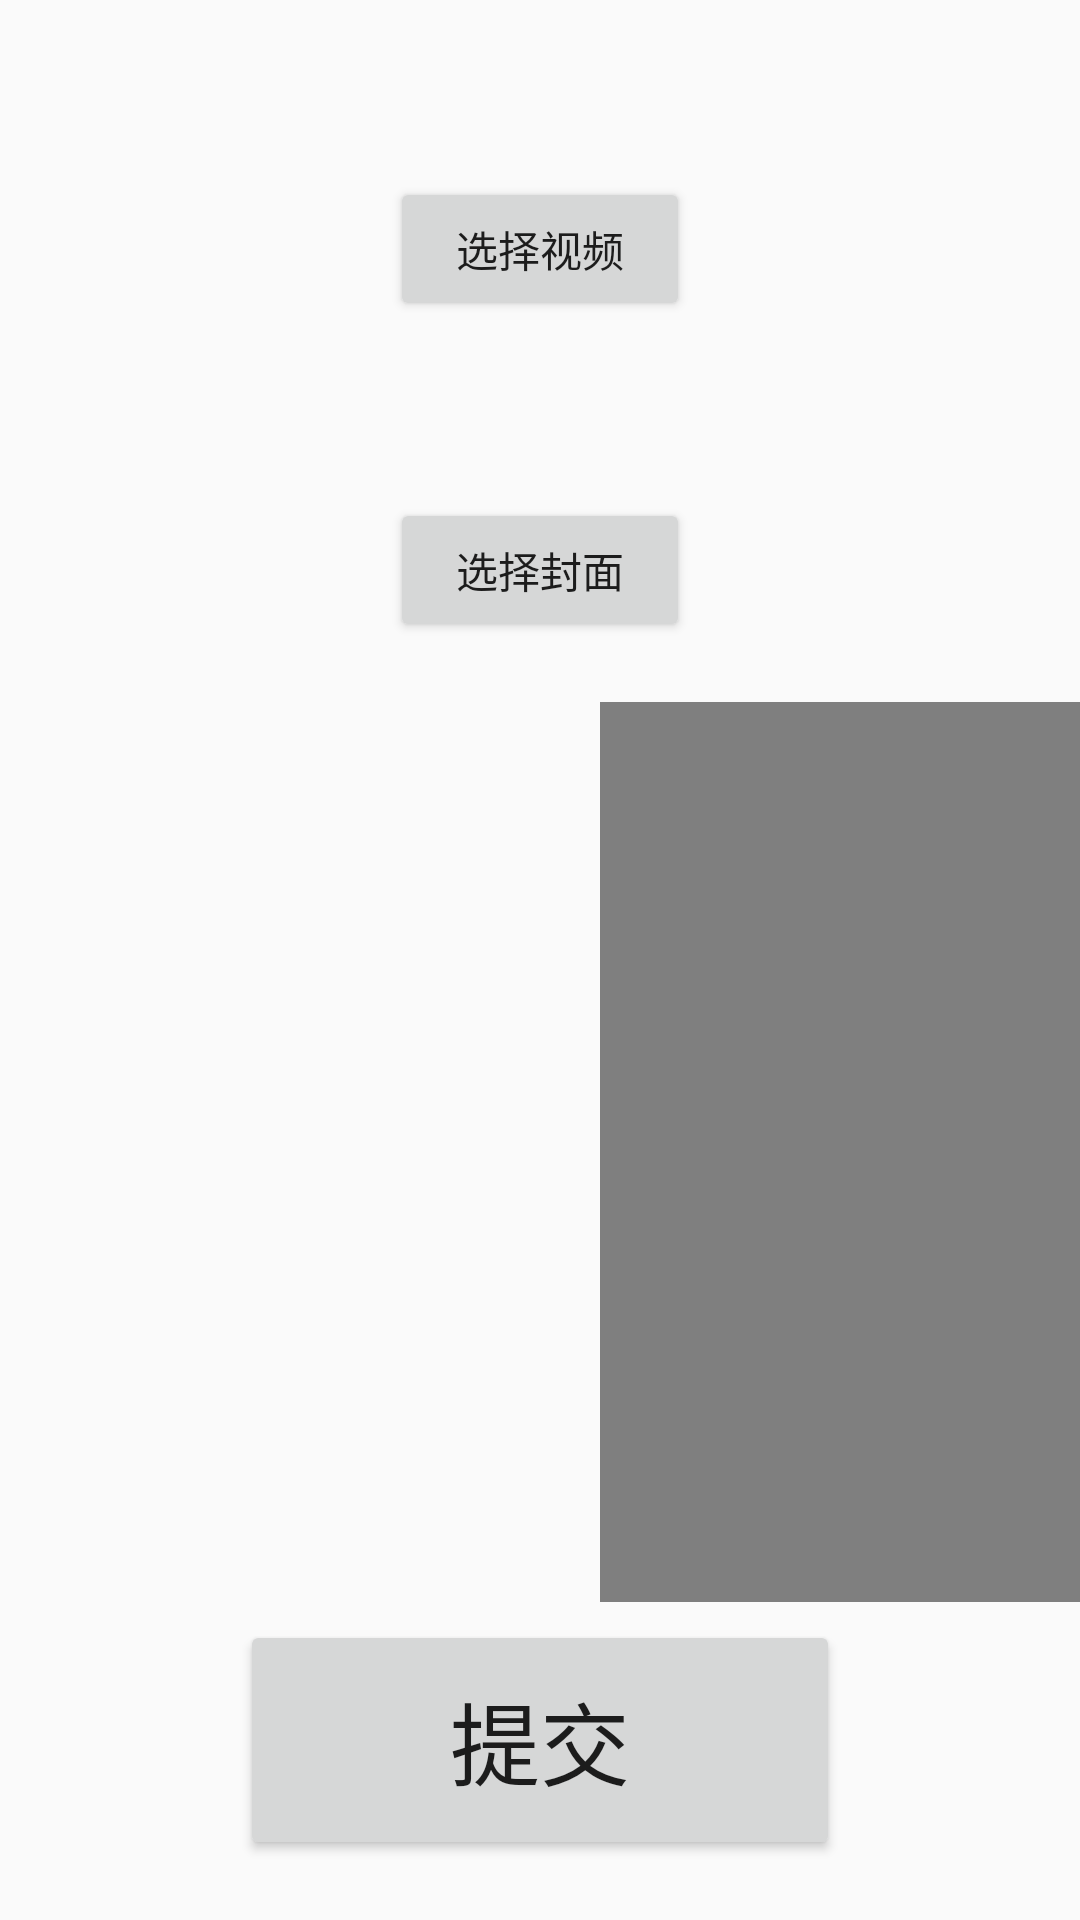

Write the Android layout XML for this screen, with the resource values it uses.
<!-- AndroidManifest.xml: application theme NoTitle -->
<!-- res/layout/activity_upload.xml -->
<?xml version="1.0" encoding="utf-8"?>
<RelativeLayout xmlns:android="http://schemas.android.com/apk/res/android"
    xmlns:app="http://schemas.android.com/apk/res-auto"
    xmlns:tools="http://schemas.android.com/tools"
    android:orientation="vertical"
    android:id="@+id/uploadPage"
    android:layout_width="match_parent"
    android:layout_height="match_parent"
    tools:context=".UploadActivity">


    <TextView
        android:id="@+id/videoPath"
        android:layout_width="match_parent"
        android:layout_height="wrap_content"
        android:maxLines="3"
        android:layout_margin="20dp"
        />
    <Button
        android:id="@+id/btn_video"
        android:layout_width="100dp"
        android:layout_height="48dp"
        android:layout_below="@id/videoPath"
        android:text="选择视频"
        android:layout_gravity="center"
        android:layout_centerHorizontal="true"
        />
    <TextView
        android:id="@+id/imagePath"
        android:layout_width="match_parent"
        android:layout_below="@id/btn_video"
        android:maxLines="3"
        android:layout_height="wrap_content"
        android:layout_margin="20dp"
        />
    <Button
        android:id="@+id/btn_cover"
        android:layout_width="100dp"
        android:layout_height="48dp"
        android:layout_below="@id/imagePath"
        android:layout_centerHorizontal="true"
        android:text="选择封面"
        android:layout_gravity="center"
        />
    <ImageView
        android:id="@+id/imgPre"
        android:layout_width="200dp"
        android:layout_height="300dp"
        android:layout_marginTop="20dp"
        android:layout_below="@id/btn_cover"
        />
    <VideoView
        android:id="@+id/videoPre"
        android:layout_width="200dp"
        android:layout_height="300dp"
        android:layout_marginTop="20dp"
        android:layout_toRightOf="@id/imgPre"
        android:layout_below="@id/btn_cover"
        />

    <Button
        android:id="@+id/btn_submit"
        android:layout_width="200dp"
        android:layout_height="80dp"
        android:layout_alignParentBottom="true"
        android:layout_marginBottom="20dp"
        android:layout_centerHorizontal="true"
        android:layout_marginTop="60dp"
        android:text="提交"
        android:textSize="30sp" />
</RelativeLayout>
<!-- resources referenced by this layout -->
<resources>
  <style name="NoTitle" parent="Theme.AppCompat.DayNight.NoActionBar">
          <item name="android:windowNoTitle">true</item>
          <item name="android:windowFullscreen">true</item>
      </style>
</resources>
